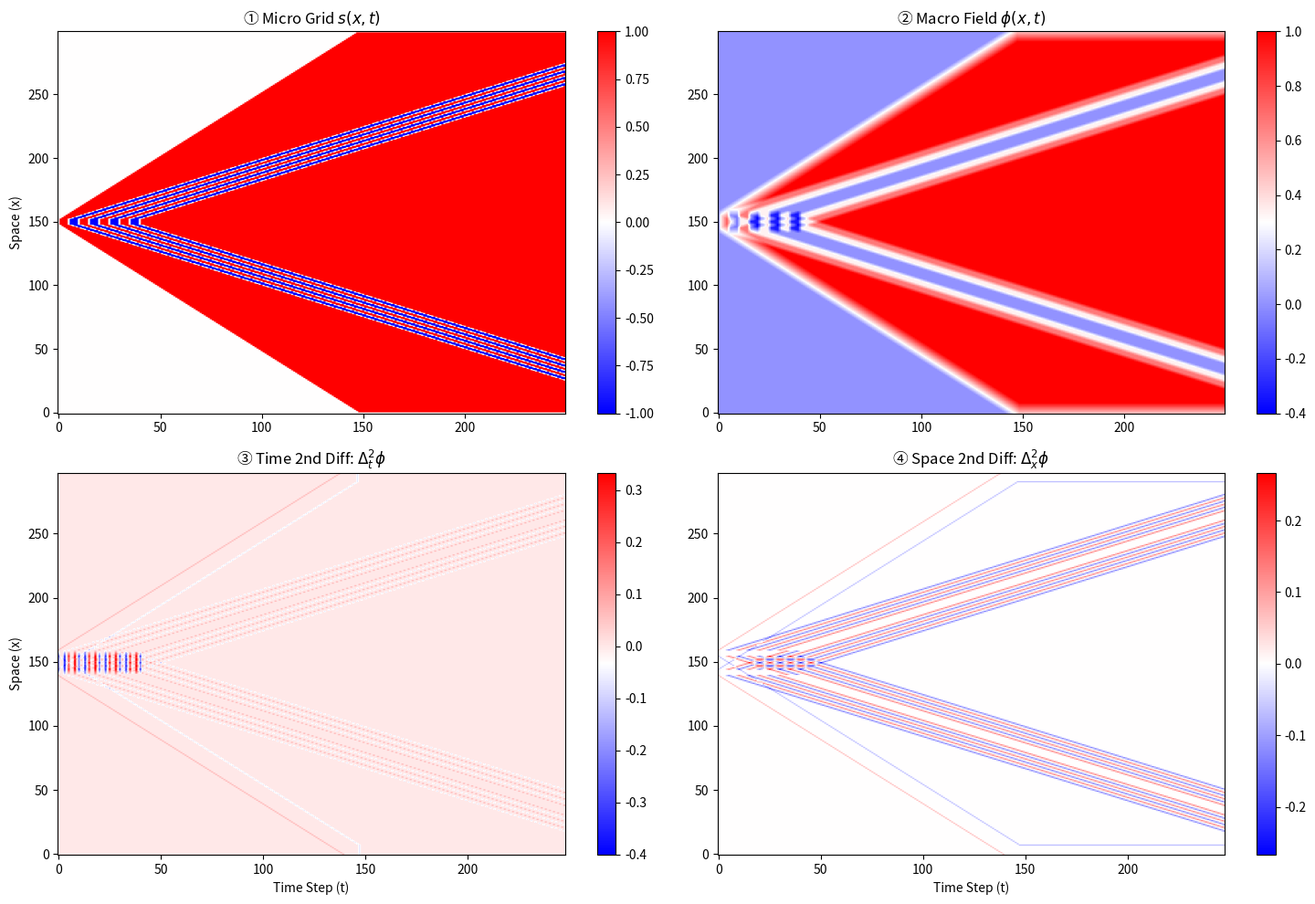
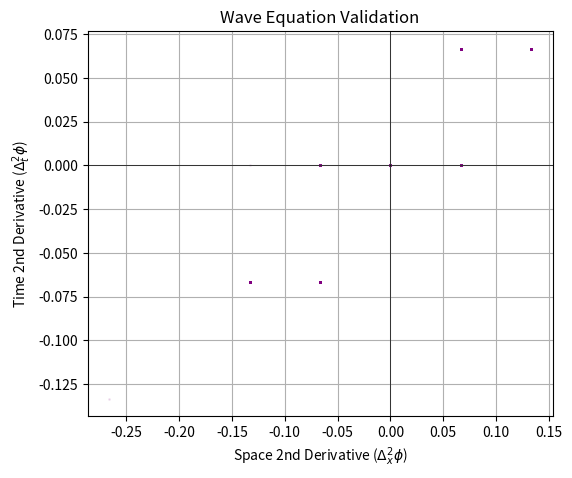

Generate these figures, in order, with matplotlib:
import numpy as np
import matplotlib.pyplot as plt

# ==========================================
# 1. パラメータ設定 (さざ波が見えやすいように調整)
# ==========================================
N = 300          # 空間サイズ
STEPS = 250      # タイムステップ数
theta = 1e-5     # 普遍閾値 θ
alpha = 0.48     # 近傍干渉
beta = 0.95      # 過去の記憶ウェイト
window_size = 15 # マクロ場 φ を抽出するウィンドウ

s = np.zeros((STEPS, N), dtype=int)

# ==========================================
# 2. 初期条件: 中央を「サイン波」でしばらく揺らし続ける
# ==========================================
injection_steps = 40
for t in range(injection_steps):
    val = np.sin(2 * np.pi * t / 10)
    if val > 0.3:
        s[t, N//2-2 : N//2+3] = 1
    elif val < -0.3:
        s[t, N//2-2 : N//2+3] = -1

# ==========================================
# 3. θ-ART 更新ループ (修正版)
# ==========================================
for t in range(1, STEPS - 1):
    # 初期注入期間は、注入した中央以外のエリアのみ更新し、それ以降は全空間更新
    if t < injection_steps:
        space_range = list(range(1, N//2-2)) + list(range(N//2+3, N - 1))
    else:
        space_range = range(1, N - 1)
        
    for i in space_range:
        neighbor_effect = alpha * (s[t, i-1] + s[t, i+1])
        inertia = beta * (s[t, i] - s[t-1, i])
        raw_wave = neighbor_effect + inertia
        
        if raw_wave > theta:
            s[t+1, i] = 1
        elif raw_wave < -theta:
            s[t+1, i] = -1
        else:
            s[t+1, i] = 0

# ==========================================
# 4. マクロ場 φ(x, t) の抽出 (移動平均)
# ==========================================
phi = np.zeros_like(s, dtype=float)
for t in range(STEPS):
    phi[t, :] = np.convolve(s[t, :], np.ones(window_size)/window_size, mode='same')

# ==========================================
# 5. 【追加】時間差分・空間差分の計算 (波動方程式との接続)
# ==========================================
# 2階時間差分: d2phi_dt2 = phi(t+1, x) - 2*phi(t, x) + phi(t-1, x)
d2phi_dt2 = phi[2:, 1:-1] - 2 * phi[1:-1, 1:-1] + phi[:-2, 1:-1]

# 2階空間差分: d2phi_dx2 = phi(t, x+1) - 2*phi(t, x) + phi(t, x-1)
d2phi_dx2 = phi[1:-1, 2:] - 2 * phi[1:-1, 1:-1] + phi[1:-1, :-2]

# ==========================================
# 6. プロット (4画面構成で比較)
# ==========================================
fig, axes = plt.subplots(2, 2, figsize=(15, 10))

# ① ミクロ場
im0 = axes[0, 0].imshow(s.T, cmap='bwr', aspect='auto', origin='lower')
axes[0, 0].set_title("① Micro Grid $s(x,t)$")
axes[0, 0].set_ylabel("Space (x)")
fig.colorbar(im0, ax=axes[0, 0])

# ② マクロ場
im1 = axes[0, 1].imshow(phi.T, cmap='bwr', aspect='auto', origin='lower')
axes[0, 1].set_title("② Macro Field $\phi(x,t)$")
fig.colorbar(im1, ax=axes[0, 1])

# ③ 時間2階差分
im2 = axes[1, 0].imshow(d2phi_dt2.T, cmap='bwr', aspect='auto', origin='lower')
axes[1, 0].set_title(r"③ Time 2nd Diff: $\Delta_t^2 \phi$")
axes[1, 0].set_xlabel("Time Step (t)")
axes[1, 0].set_ylabel("Space (x)")
fig.colorbar(im2, ax=axes[1, 0])

# ④ 空間2階差分
im3 = axes[1, 1].imshow(d2phi_dx2.T, cmap='bwr', aspect='auto', origin='lower')
axes[1, 1].set_title(r"④ Space 2nd Diff: $\Delta_x^2 \phi$")
axes[1, 1].set_xlabel("Time Step (t)")
fig.colorbar(im3, ax=axes[1, 1])

plt.tight_layout()
plt.show()

# ==========================================
# 7. 散布図による波動方程式の検証 (おまけ)
# ==========================================
plt.figure(figsize=(6, 5))
# データの中心部（波が綺麗に伝播している領域）をサンプリング
sample_t = slice(50, 200)
sample_x = slice(50, 250)
plt.scatter(d2phi_dx2[sample_t, sample_x].flatten(), 
            d2phi_dt2[sample_t, sample_x].flatten(), 
            alpha=0.1, color='purple', s=1)
plt.title("Wave Equation Validation")
plt.xlabel("Space 2nd Derivative ($\Delta_x^2 \phi$)")
plt.ylabel("Time 2nd Derivative ($\Delta_t^2 \phi$)")
plt.grid(True)
plt.axhline(0, color='black',linewidth=0.5)
plt.axvline(0, color='black',linewidth=0.5)
plt.show()
